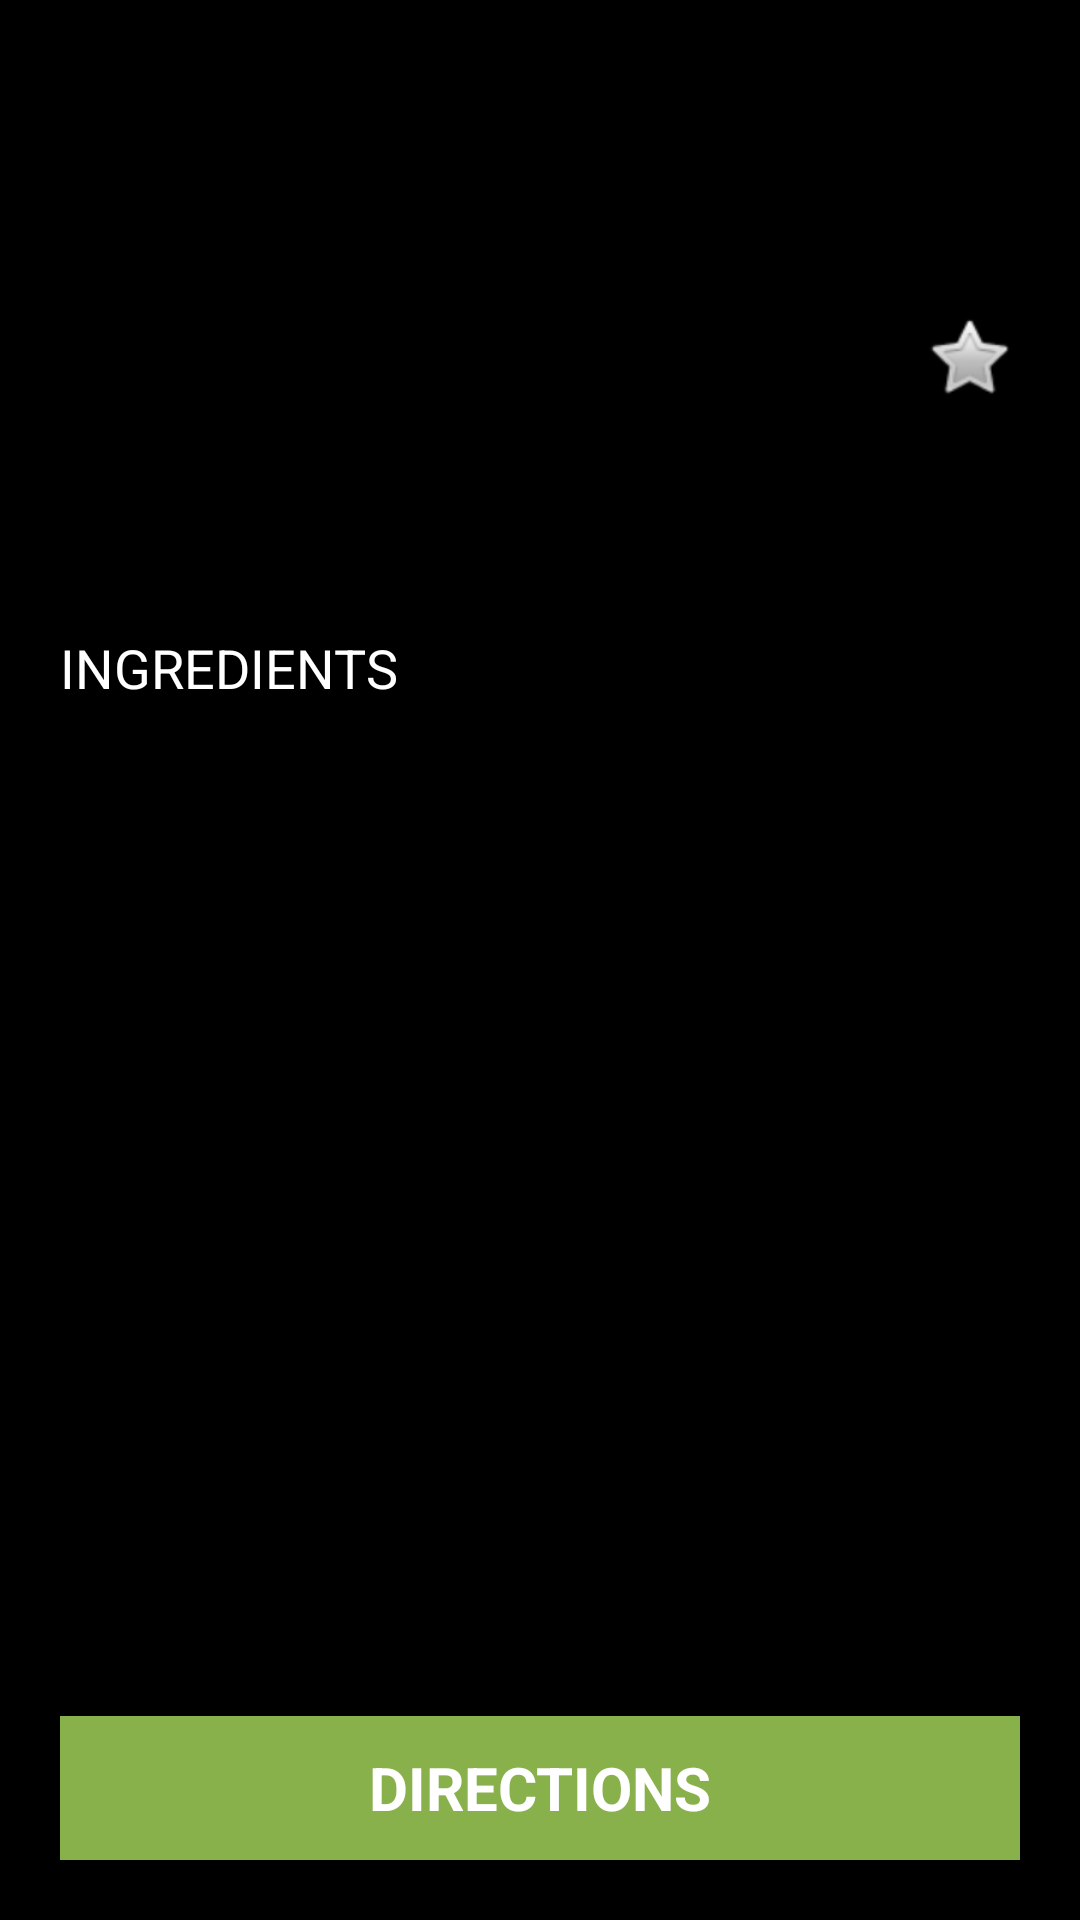

The Android layout XML behind this screen, and the referenced resources:
<!-- AndroidManifest.xml: application theme AppTheme -->
<!-- res/layout/fragment_recipe_detail.xml -->
<LinearLayout xmlns:android="http://schemas.android.com/apk/res/android"
    xmlns:tools="http://schemas.android.com/tools"
    android:layout_width="match_parent"
    android:layout_height="match_parent"
    android:orientation="vertical"
    android:background="@color/black"
    android:fillViewport="true"
    android:padding="5dp"
    tools:context="edu.mills.findeatfood.RecipeDetailFragment">

    <RelativeLayout
        android:layout_width="match_parent"
        android:layout_height="match_parent"
        android:weightSum="1">

        <ImageView
            android:layout_width="match_parent"
            android:layout_height="150dp"
            android:id="@+id/recipeIV"
            android:alpha=".8"
            android:layout_gravity="center"
            android:layout_alignParentLeft="true"
            android:layout_alignParentStart="true" />

        <LinearLayout
            android:id="@+id/linearlayout1"
            android:layout_width="match_parent"
            android:layout_height="match_parent"
            android:layout_alignBottom="@+id/recipeIV"
            android:orientation="horizontal"
            android:layout_marginTop="98dp"
            android:layout_marginLeft="10dp"
            android:layout_marginRight="10dp">

            <TextView
                android:id="@+id/recipe_name"
                android:layout_width="wrap_content"
                android:layout_height="wrap_content"
                android:layout_alignParentStart="true"
                android:layout_weight="1"
                android:textAllCaps="true"
                android:textColor="#ffffff"
                android:textSize="20sp"
                android:textStyle="bold" />

            <CheckBox
                android:id="@+id/favorite_checkbox"
                android:button="@android:drawable/btn_star"
                android:layout_width="wrap_content"
                android:layout_height="wrap_content"
                android:layout_weight=".02"
                android:background="@android:color/transparent"
                android:layout_alignParentRight="true"
                android:textSize="20dp"
                android:textColor="#ffffff"/>
        </LinearLayout>


        <LinearLayout
            android:id="@+id/linearlayout2"
            android:layout_width="match_parent"
            android:layout_height="wrap_content"
            android:orientation="horizontal"
            android:layout_below="@+id/linearlayout1"
            android:layout_margin="10dp">

            <TextView
                style="@style/small_text"
                android:id="@+id/recipe_prep_time" />

            <TextView
                style="@style/small_text"
                android:id="@+id/rating" />

        </LinearLayout>

        <ScrollView
            android:id="@+id/scrollView"
            android:layout_width="match_parent"
            android:layout_height="wrap_content"
            android:layout_margin="15dp"
            android:paddingBottom="10dp"
            android:fadeScrollbars="false"
            android:scrollbarThumbVertical="@color/greenery"
            android:scrollbarSize="3dp"
            android:layout_below="@+id/linearlayout2"
            android:layout_above="@+id/relativeLayout">

            <TextView
                android:id="@+id/recipe_ingredients"
                android:layout_width="match_parent"
                android:layout_height="wrap_content"
                android:paddingBottom="20dp"
                android:lineSpacingExtra="1dp"
                android:textSize="18sp"
                android:gravity="left"
                android:textColor="@color/white"
                android:layout_alignRight="@+id/recipe_name"
                android:layout_alignEnd="@+id/recipe_name"
                android:text="@string/ingredients"
                />
        </ScrollView>

        <RelativeLayout
            android:id="@+id/relativeLayout"
            android:layout_width="match_parent"
            android:layout_height="wrap_content"
            android:layout_alignParentBottom="true">

            <Button style="@style/buttonStyle"
                android:layout_width="match_parent"
                android:layout_height="wrap_content"
                android:id="@+id/recipe_instructions"
                android:text="@string/directions"
                android:onClick="Link to Recipe URL">
            </Button>
        </RelativeLayout>

    </RelativeLayout>

</LinearLayout>
<!-- resources referenced by this layout -->
<resources>
  <color name="black">#000000</color>
  <color name="greenery">#88B04B</color>
  <color name="white">#ffffff</color>
  <string name="directions">Directions</string>
  <string name="ingredients">INGREDIENTS</string>
  <style name="buttonStyle" parent="android:Theme">
          <item name="android:layout_width">match_parent</item>
          <item name="android:layout_height">wrap_content</item>
          <item name="android:background">@color/greenery</item>
          <item name="android:textColor">@color/white</item>
          <item name="android:textAllCaps">true</item>
          <item name="android:textStyle">bold</item>
          <item name="android:textSize">20sp</item>
  
          <item name="android:layout_marginTop">5dp</item>
          <item name="android:layout_marginBottom">15dp</item>
          <item name="android:layout_marginLeft">15dp</item>
          <item name="android:layout_marginRight">15dp</item>
      </style>
  <style name="small_text" parent="android:Theme">
          <item name="android:layout_width">wrap_content</item>
          <item name="android:layout_height">wrap_content</item>
          <item name="android:textAlignment">center</item>
          <item name="android:layout_weight">1</item>
          <item name="android:textColor">@color/white</item>
          <item name="android:textSize">15sp</item>
      </style>
  <style name="AppTheme" parent="android:Theme.Holo.Light.DarkActionBar">
          <item name="android:logo">@android:color/transparent</item>
          <item name="android:typeface">sans</item>
          <item name="android:activatedBackgroundIndicator">@drawable/drawer_list_selecter</item>
          
      </style>
  <!-- drawable drawer_list_selecter (drawable) -->
  <?xml version="1.0" encoding="utf-8"?>
  <selector xmlns:android="http://schemas.android.com/apk/res/android">
      <item android:state_pressed="true" android:drawable="@drawable/greenery_color" />
      <item android:drawable="@android:color/transparent" />
  </selector>
  <!-- drawable greenery_color (drawable) -->
  <?xml version="1.0" encoding="utf-8"?>
  <shape xmlns:android="http://schemas.android.com/apk/res/android">
      <solid android:color="#88B04B"/>
  </shape>
</resources>
